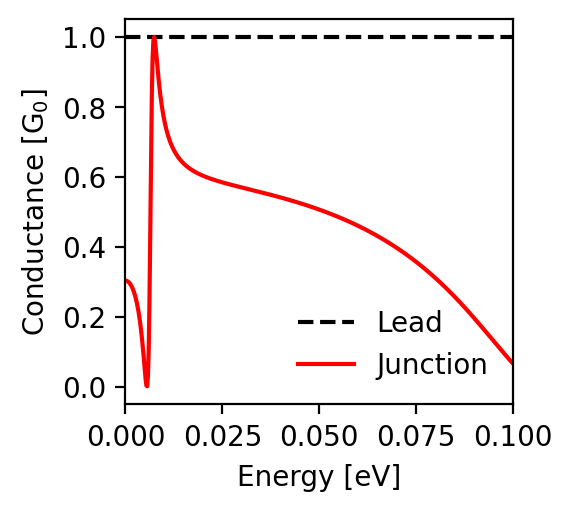

The data file committed next to this chart (first rows):
energy; conductance_lead; conductance_junction
-0.1; 1.0; 0.067
-0.0998; 1.0; 0.069
-0.0996; 1.0; 0.072
-0.0994; 1.0; 0.074
-0.0992; 1.0; 0.077
-0.099; 1.0; 0.079
-0.0988; 1.0; 0.082
-0.0986; 1.0; 0.084
-0.0984; 1.0; 0.087
-0.0982; 1.0; 0.089
-0.098; 1.0; 0.092
-0.0978; 1.0; 0.094
-0.0976; 1.0; 0.097
-0.0974; 1.0; 0.099
-0.0972; 1.0; 0.102
-0.097; 1.0; 0.105
-0.0968; 1.0; 0.107
-0.0966; 1.0; 0.11
-0.0964; 1.0; 0.113
-0.0962; 1.0; 0.115
-0.096; 1.0; 0.118
-0.0958; 1.0; 0.12
-0.0956; 1.0; 0.123
-0.0954; 1.0; 0.126
-0.0952; 1.0; 0.128
-0.095; 1.0; 0.131
-0.0948; 1.0; 0.134
-0.0946; 1.0; 0.136
-0.0944; 1.0; 0.139
-0.0942; 1.0; 0.142
-0.094; 1.0; 0.144
-0.0938; 1.0; 0.147
-0.0936; 1.0; 0.15
-0.0934; 1.0; 0.152
-0.0932; 1.0; 0.155
-0.093; 1.0; 0.158
-0.0928; 1.0; 0.16
-0.0926; 1.0; 0.163
-0.0924; 1.0; 0.165
-0.0922; 1.0; 0.168
-0.092; 1.0; 0.171
-0.0918; 1.0; 0.173
-0.0916; 1.0; 0.176
-0.0914; 1.0; 0.178
-0.0912; 1.0; 0.181
-0.091; 1.0; 0.184
-0.0908; 1.0; 0.186
-0.0906; 1.0; 0.189
-0.0904; 1.0; 0.191
-0.0902; 1.0; 0.194
-0.09; 1.0; 0.196
-0.0898; 1.0; 0.199
-0.0896; 1.0; 0.202
-0.0894; 1.0; 0.204
-0.0892; 1.0; 0.207
-0.089; 1.0; 0.209
-0.0888; 1.0; 0.212
-0.0886; 1.0; 0.214
-0.0884; 1.0; 0.217
-0.0882; 1.0; 0.219
... 941 more rows
